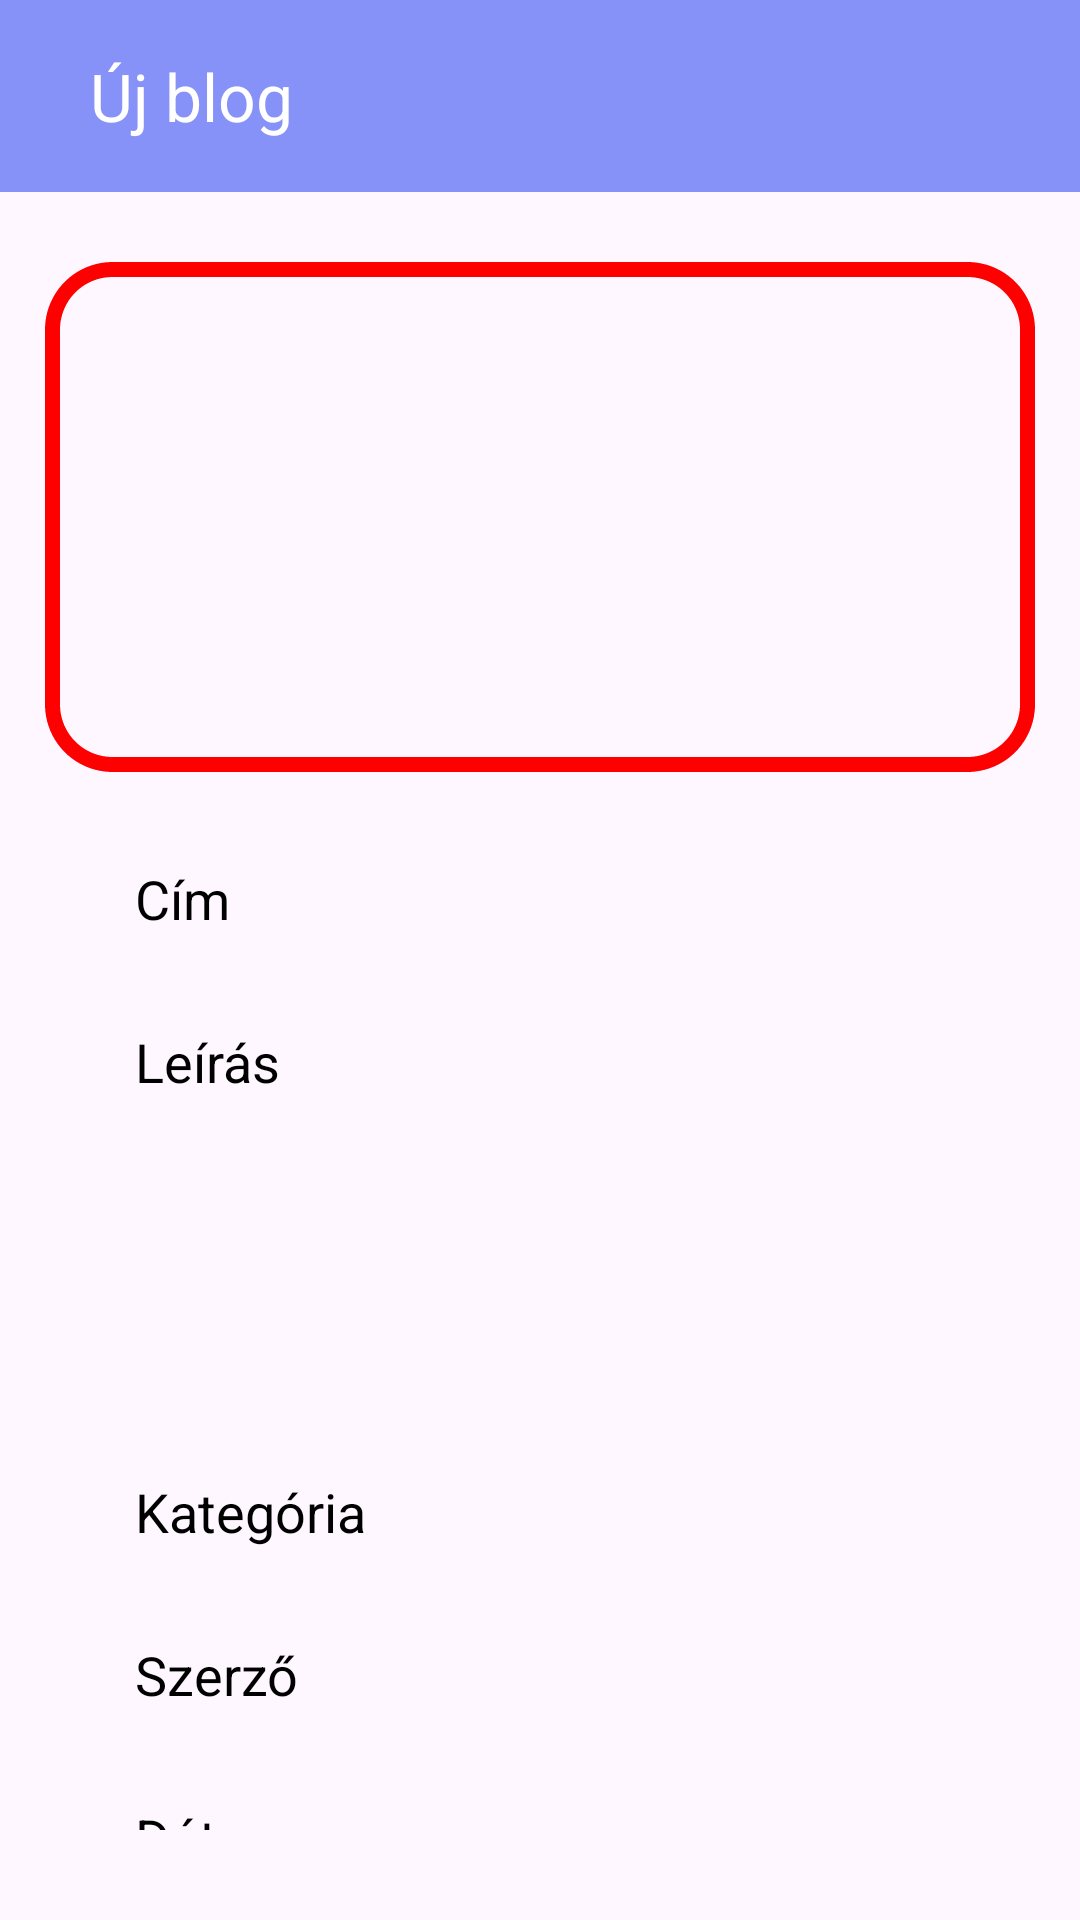

The Android layout XML behind this screen, and the referenced resources:
<!-- AndroidManifest.xml: application theme Theme.F1Blog -->
<!-- res/layout/activity_view.xml -->
<?xml version="1.0" encoding="utf-8"?>
<androidx.constraintlayout.widget.ConstraintLayout xmlns:android="http://schemas.android.com/apk/res/android"
    xmlns:app="http://schemas.android.com/apk/res-auto"
    xmlns:tools="http://schemas.android.com/tools"
    android:layout_width="match_parent"
    android:layout_height="match_parent"
    tools:context=".NewBlogActivity">

    <RelativeLayout
        android:layout_width="match_parent"
        android:layout_height="match_parent">

        <androidx.appcompat.widget.Toolbar
            android:id="@+id/toolbar"
            android:layout_width="match_parent"
            android:layout_height="wrap_content"
            android:background="@color/lavender"
            android:theme="@style/ThemeOverlay.AppCompat.Dark.ActionBar"
            app:popupTheme="@style/Theme.AppCompat.Light"
            app:title="Új blog"
            app:titleMarginStart="30dp" />

        <View
            android:id="@+id/v_view"
            android:layout_width="40dp"
            android:layout_height="15dp"
            android:layout_below="@id/toolbar" />


        <LinearLayout
            android:layout_width="match_parent"
            android:layout_height="800dp"
            android:layout_below="@id/v_view"
            android:layout_marginStart="15dp"
            android:layout_marginLeft="15dp"
            android:layout_marginTop="-2dp"
            android:layout_marginEnd="15dp"
            android:layout_marginRight="15dp"
            android:layout_marginBottom="15dp"
            android:orientation="vertical">

            <RelativeLayout
                android:background="@drawable/stroke_bg"
                android:layout_width="wrap_content"
                android:layout_height="wrap_content"
                android:layout_gravity="center"
                android:layout_marginTop="10dp"
                android:layout_marginBottom="10dp">


                <ImageView
                    android:id="@+id/v_image_thumbnail"
                    android:layout_width="351dp"
                    android:layout_height="170dp"
                    android:layout_gravity="center"
                    android:scaleType="centerCrop"
                    android:src="@drawable/f1"/>










            </RelativeLayout>

            <TextView
                android:id="@+id/v_blog_title"
                android:layout_width="match_parent"
                android:layout_height="wrap_content"
                android:layout_marginTop="05dp"
                android:layout_marginLeft="15dp"
                android:layout_marginRight="15dp"
                android:textSize="18sp"
                android:text="Cím"
                android:textColor="@color/black"
                android:padding="15dp" />

            <TextView
                android:id="@+id/v_blog_description"
                android:layout_width="match_parent"
                android:layout_height="wrap_content"
                android:layout_marginLeft="15dp"
                android:layout_marginRight="15dp"
                android:textSize="18sp"
                android:text="Leírás"
                android:textColor="@color/black"
                android:minHeight="150dp"
                android:padding="15dp" />

            <TextView
                android:id="@+id/v_blog_category"
                android:layout_width="match_parent"
                android:layout_height="wrap_content"
                android:layout_marginLeft="15dp"
                android:layout_marginRight="15dp"
                android:textSize="18sp"
                android:text="Kategória"
                android:textColor="@color/black"
                android:padding="15dp" />

            <TextView
                android:id="@+id/v_blog_author"
                android:layout_width="match_parent"
                android:layout_height="wrap_content"
                android:layout_marginLeft="15dp"
                android:layout_marginRight="15dp"
                android:textSize="18sp"
                android:text="Szerző"
                android:textColor="@color/black"
                android:padding="15dp" />

            <TextView
                android:id="@+id/v_blog_date"
                android:layout_width="match_parent"
                android:layout_height="wrap_content"
                android:layout_marginLeft="15dp"
                android:layout_marginRight="15dp"
                android:textSize="18sp"
                android:text="Dátum"
                android:textColor="@color/black"
                android:padding="15dp" />













        </LinearLayout>
    </RelativeLayout>
</androidx.constraintlayout.widget.ConstraintLayout>
<!-- resources referenced by this layout -->
<resources>
  <color name="black">#FF000000</color>
  <color name="lavender">#8692f7</color>
  <color name="white">#FFFFFFFF</color>
  <!-- drawable rounded_button (drawable) -->
  <?xml version="1.0" encoding="utf-8"?>
  <shape xmlns:android="http://schemas.android.com/apk/res/android"
      android:shape="rectangle">
      <corners android:radius="40dp" /> 
      <solid android:color="@color/lavender" /> 
  </shape>
  <!-- drawable stroke_bg (drawable) -->
  <?xml version="1.0" encoding="utf-8"?>
  <shape xmlns:android="http://schemas.android.com/apk/res/android">
      <corners android:radius="20dp"/>
      <stroke android:color="@color/red" android:dashWidth="3dp" android:dashGap="0dp" android:width="5dp"/>
  </shape>
  <style name="Theme.F1Blog" parent="Base.Theme.F1Blog" />
  <color name="red">#FF0000</color>
  <style name="Base.Theme.F1Blog" parent="Theme.Material3.DayNight.NoActionBar">
          <item name="colorPrimary">@color/lavender</item>
          <item name="colorPrimaryVariant">@color/lavender</item>
          
          
      </style>
</resources>
